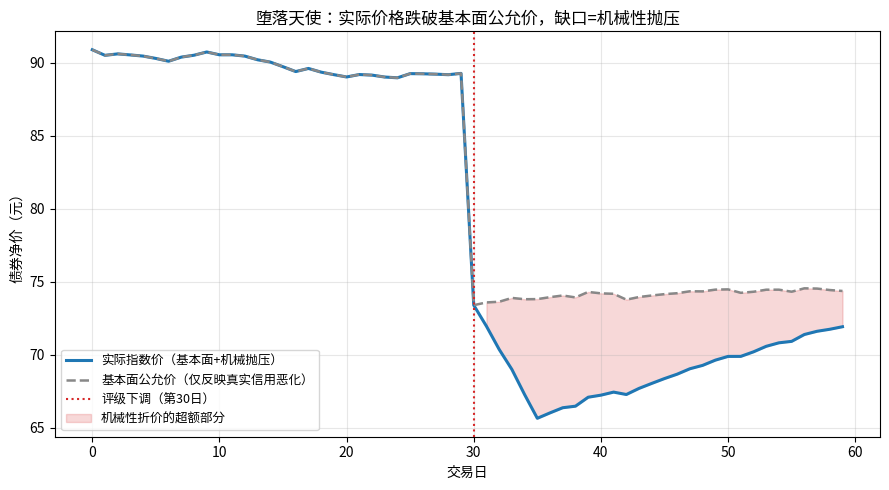

The matplotlib source for this figure: (Note: this script raises an exception after producing the figure.)
# -*- coding: utf-8 -*-
"""生成「堕落天使的强制抛售」一文的四张真实计算图 + 打印关键数值。
模型：一只从投资级（IG）被下调到高收益（HY）的「堕落天使」债券。
重点把价格/利差下跌拆成两块：
  (1) fundamental：评级下调反映的真实信用恶化（OAS 从 IG 跳到 HY 合理水平）；
  (2) mechanical：指数基金/受限账户在窗口期被迫抛售造成的机械性超额利差。
"""
import numpy as np
import matplotlib
matplotlib.use("Agg")
import matplotlib.pyplot as plt
from matplotlib import font_manager as _fm

# 注册中文 CJK 字体，避免标签渲染成方块
_CJK = [
    "/System/Library/AssetsV2/com_apple_MobileAsset_Font8/53fe5be564086fefc7523ccd0a31200acf92e0e5.asset/AssetData/STHEITI.ttf",
    "/System/Library/Fonts/STHeiti Medium.ttc",
    "/System/Library/AssetsV2/com_apple_MobileAsset_Font8/5feac9245cca79adaf638ded7a4994b1ddb33ca0.asset/AssetData/Hei.ttf",
]
for _p in _CJK:
    try:
        _fm.fontManager.addfont(_p)
    except Exception:
        pass
plt.rcParams["font.family"] = ["STHeiti", "Heiti TC", "Hei", "sans-serif"]
plt.rcParams["axes.unicode_minus"] = False

rng = np.random.default_rng(20260827)

# ---------------- 参数（可复现） ----------------
N = 60                      # 事件前后共 60 个交易日
t_dg = 30                   # 第 30 天发生评级下调
duration = 7.0              # 债券久期（年）
OAS_pre = 130.0             # 下调前 IG 利差（bp）
OAS_fund_post = 380.0       # 下调后"真实"信用状态对应的 HY 合理利差（bp）
window = 5                  # 强制抛售窗口（交易日）
forced_frac = 0.35          # 必须卖出的持仓占流通盘比例
depth_stress = 0.18         # 压力期每日可吸收流动性（占流通盘比例）
lambda_m = 60.0             # 机械冲击系数：每单位 (抛压/深度) 产生的超额利差 bp
rebound = 0.70              # 窗口结束后机械折价的均值回复比例

daily_forced = forced_frac / window   # 窗口内每日抛压（占流通盘比例）

def mech_impact_bps(sold_frac, depth_frac):
    """Kyle 式冲击：超额利差与 抛压/深度 成正比。"""
    if depth_frac <= 0:
        return 0.0
    return lambda_m * (sold_frac / depth_frac)

# ---------------- 构造 OAS 路径 ----------------
oas = np.zeros(N)
oas_fund = np.zeros(N)      # 仅含基本面的"公允"OAS
oas[0] = OAS_pre
oas_fund[0] = OAS_pre

for t in range(1, t_dg):
    oas[t] = oas[t-1] + rng.normal(0, 3.0)
    oas_fund[t] = oas[t]

# 下调当日：基本面跳到 HY 合理水平
oas[t_dg] = OAS_fund_post
oas_fund[t_dg] = OAS_fund_post

# 窗口期：叠加机械性超额利差
cum_mech = 0.0
daily_mech = []
for t in range(t_dg + 1, t_dg + 1 + window):
    oas_fund[t] = oas_fund[t-1] + rng.normal(0, 2.0)
    imp = mech_impact_bps(daily_forced, depth_stress)
    cum_mech += imp
    daily_mech.append(imp)
    oas[t] = oas_fund[t] + cum_mech

# 窗口后：机械折价的均值回复
post_start = t_dg + 1 + window
for i, t in enumerate(range(post_start, N)):
    oas_fund[t] = oas_fund[t-1] + rng.normal(0, 2.0)
    progress = (i + 1) / (N - post_start)
    oas[t] = oas_fund[t] + cum_mech * (1 - rebound * progress)

peak_mech = cum_mech                          # 峰值机械超额利差
resid_mech = cum_mech * (1 - rebound)         # 永久残留
price_hit = peak_mech * duration / 10000.0 * 100.0   # 机械造成的额外价格跌幅（点）

# ---------------- 图1：价格路径（含基本面公允 vs 实际指数价） ----------------
days = np.arange(N)
price = 100.0 - oas * duration / 10000.0 * 100.0
price_fund = 100.0 - oas_fund * duration / 10000.0 * 100.0

fig, ax = plt.subplots(figsize=(9, 5))
ax.plot(days, price, color="#1f77b4", lw=2.2, label="实际指数价（基本面+机械抛压）")
ax.plot(days, price_fund, color="#888888", lw=1.8, ls="--", label="基本面公允价（仅反映真实信用恶化）")
ax.axvline(t_dg, color="#d62728", lw=1.5, ls=":", label=f"评级下调（第{t_dg}日）")
ax.fill_between(days, price, price_fund, where=(price < price_fund),
                color="#d62728", alpha=0.18, label="机械性折价的超额部分")
ax.set_xlabel("交易日")
ax.set_ylabel("债券净价（元）")
ax.set_title("堕落天使：实际价格跌破基本面公允价，缺口=机械性抛压")
ax.legend(loc="lower left", fontsize=9)
ax.grid(alpha=0.3)
fig.tight_layout()
fig.savefig("public/images/fallen-angel-forced-selling/fa_price_path.png", dpi=140)
plt.close(fig)

# ---------------- 图2：窗口期每日强制抛压 ----------------
wdays = np.arange(1, window + 1)
forced_pct = [daily_forced * 100] * window
cum_pct = np.cumsum(forced_pct)

fig, ax1 = plt.subplots(figsize=(9, 5))
ax1.bar(wdays, forced_pct, color="#1f77b4", alpha=0.75, label="每日强制抛压（占流通盘%）")
ax1.set_xlabel(f"强制抛售窗口（下调后第 1~{window} 日）")
ax1.set_ylabel("当日抛压占流通盘比例（%）", color="#1f77b4")
ax1.set_xticks(wdays)
ax1.tick_params(axis="y", labelcolor="#1f77b4")
ax2 = ax1.twinx()
ax2.plot(wdays, cum_pct, color="#d62728", lw=2.2, marker="o", label="累计强制卖出（%）")
ax2.set_ylabel("累计占流通盘比例（%）", color="#d62728")
ax2.tick_params(axis="y", labelcolor="#d62728")
ax1.set_title(f"评级触发后的机械性抛压：{int(forced_frac*100)}% 流通盘在 {window} 日内被迫清仓")
ax1.grid(alpha=0.3)
fig.tight_layout()
fig.savefig("public/images/fallen-angel-forced-selling/fa_forced_volume.png", dpi=140)
plt.close(fig)

# ---------------- 图3：机械 vs 基本面 利差分解 ----------------
fig, ax = plt.subplots(figsize=(9, 5))
ax.plot(days, oas, color="#1f77b4", lw=2.2, label="实际观测 OAS")
ax.plot(days, oas_fund, color="#888888", lw=1.8, ls="--", label="基本面公允 OAS")
ax.axvline(t_dg, color="#d62728", lw=1.5, ls=":")
ax.fill_between(days, oas_fund, oas, where=(oas > oas_fund),
                color="#ff7f0e", alpha=0.25, label="机械性超额利差（非基本面）")
ax.annotate(f"峰值机械超额 ≈ {peak_mech:.0f} bp",
            xy=(t_dg + window, OAS_fund_post + peak_mech),
            xytext=(t_dg - 18, OAS_fund_post + peak_mech + 40),
            fontsize=9, color="#d62728",
            arrowprops=dict(arrowstyle="->", color="#d62728"))
ax.set_xlabel("交易日")
ax.set_ylabel("期权调整利差 OAS（bp）")
ax.set_title("把利差下跌拆开：多少是真实信用、多少是被迫卖出？")
ax.legend(loc="upper left", fontsize=9)
ax.grid(alpha=0.3)
fig.tight_layout()
fig.savefig("public/images/fallen-angel-forced-selling/fa_oas_decomp.png", dpi=140)
plt.close(fig)

# ---------------- 图4：流动性深度敏感性（压力期深度 vs 峰值机械利差） ----------------
depths = np.linspace(0.05, 0.60, 40)
peak_by_depth = [window * mech_impact_bps(daily_forced, d) for d in depths]
fig, ax = plt.subplots(figsize=(9, 5))
ax.plot(depths * 100, peak_by_depth, color="#2ca02c", lw=2.4)
ax.axvline(depth_stress * 100, color="#d62728", ls="--", lw=1.5,
           label=f"基准压力深度 = {depth_stress*100:.0f}%")
ax.axhline(peak_mech, color="#1f77b4", ls=":", lw=1.3, label=f"基准峰值 ≈ {peak_mech:.0f} bp")
ax.scatter([depth_stress * 100], [peak_mech], color="#d62728", zorder=5, s=50)
ax.set_xlabel("压力期每日可吸收流动性（占流通盘 %）")
ax.set_ylabel("峰值机械性超额利差（bp）")
ax.set_title("深度越薄，机械冲击越非线性：流动性是坠落的引擎")
ax.legend(fontsize=9)
ax.grid(alpha=0.3)
fig.tight_layout()
fig.savefig("public/images/fallen-angel-forced-selling/fa_depth_sensitivity.png", dpi=140)
plt.close(fig)

# ---------------- 打印关键数值（供正文引用） ----------------
print("=== 堕落天使 关键数值 ===")
print(f"下调前 OAS (IG)          : {OAS_pre:.0f} bp")
print(f"下调后基本面 OAS (HY)    : {OAS_fund_post:.0f} bp  (真实信用恶化 +{OAS_fund_post-OAS_pre:.0f} bp)")
print(f"窗口期每日抛压           : {daily_forced*100:.1f}% 流通盘")
print(f"峰值机械性超额利差       : {peak_mech:.1f} bp")
print(f"机械造成的额外价格跌幅   : {price_hit:.2f} 元")
print(f"窗口结束后永久残留       : {resid_mech:.1f} bp")
print(f"实际观测峰值 OAS         : {oas.max():.0f} bp  (基本面 {OAS_fund_post:.0f} + 机械 {peak_mech:.0f})")
print(f"深度=5% 时峰值机械利差   : {window*mech_impact_bps(daily_forced,0.05):.0f} bp")
print(f"深度=60% 时峰值机械利差  : {window*mech_impact_bps(daily_forced,0.60):.0f} bp")
